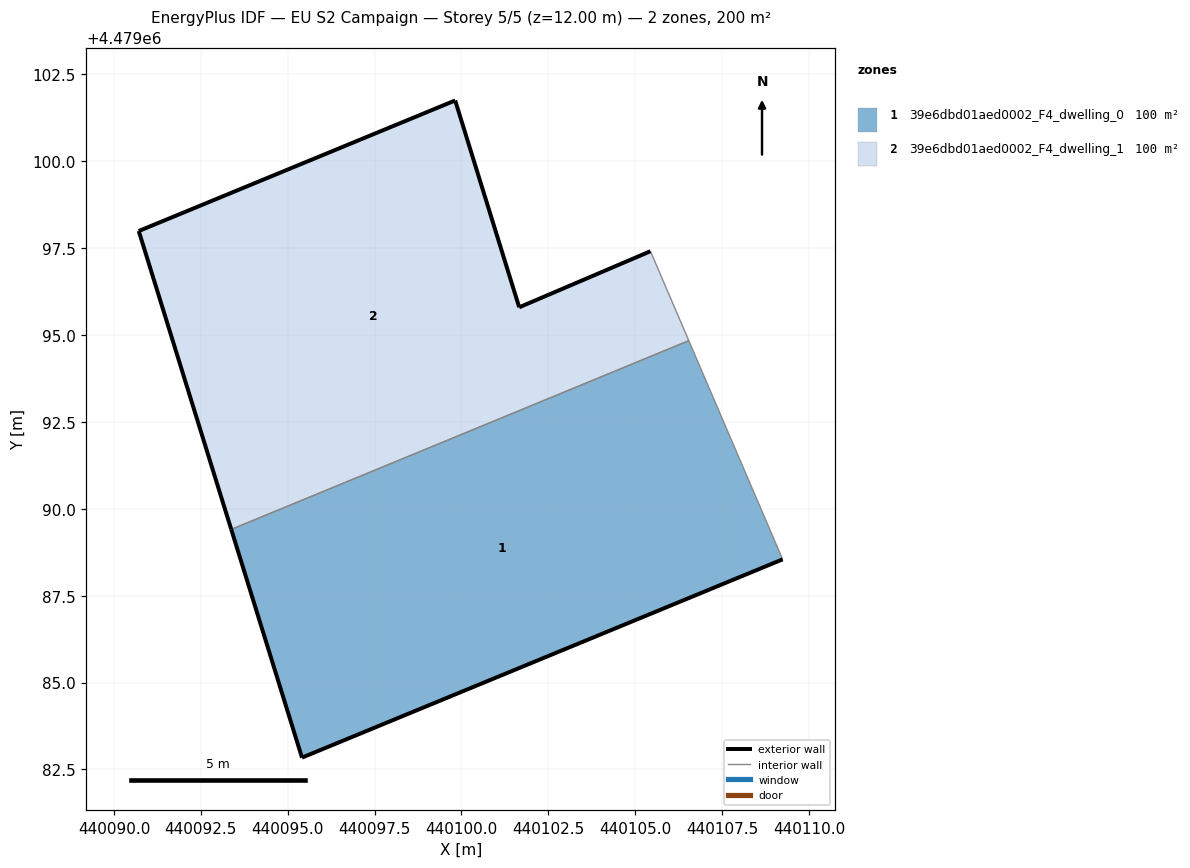
=== STOREY PLAN SPEC (per zone: floor XY polygon, exterior-wall plan segments, windows/doors) ===
zone 1: 39e6dbd01aed0002_F4_dwelling_0  (100.0 m²)
  floor: (440109.24, 4479088.55) (440106.54, 4479094.84) (440093.38, 4479089.41) (440095.41, 4479082.84)
  exterior wall: (440109.24, 4479088.55) – (440095.41, 4479082.84)  [15.0 m]
  exterior wall: (440095.41, 4479082.84) – (440093.38, 4479089.41)  [6.9 m]
  interior walls: 2
zone 2: 39e6dbd01aed0002_F4_dwelling_1  (100.0 m²)
  floor: (440106.54, 4479094.84) (440105.44, 4479097.41) (440101.66, 4479095.80) (440099.82, 4479101.75) (440090.71, 4479098.00) (440093.38, 4479089.41)
  exterior wall: (440101.66, 4479095.80) – (440105.44, 4479097.41)  [4.1 m]
  exterior wall: (440093.38, 4479089.41) – (440090.71, 4479098.00)  [9.0 m]
  exterior wall: (440090.71, 4479098.00) – (440099.82, 4479101.75)  [9.9 m]
  exterior wall: (440099.82, 4479101.75) – (440101.66, 4479095.80)  [6.2 m]
  interior walls: 2

=== DERIVED (storey summary) ===
Building: EU S2 Campaign
Storey: 5 of 5  (floor level z = 12.00 m)
Storey gross floor area: 200.0 m²
Zones on this storey: 2
  - 39e6dbd01aed0002_F4_dwelling_0: floor 100.0 m²; exterior wall 21.8 m (65.5 m²); WWR 0.0%
  - 39e6dbd01aed0002_F4_dwelling_1: floor 100.0 m²; exterior wall 29.2 m (87.5 m²); WWR 0.0%
Zone adjacency (shared interzone walls):
  - 39e6dbd01aed0002_F4_dwelling_0 ↔ 39e6dbd01aed0002_F4_dwelling_1